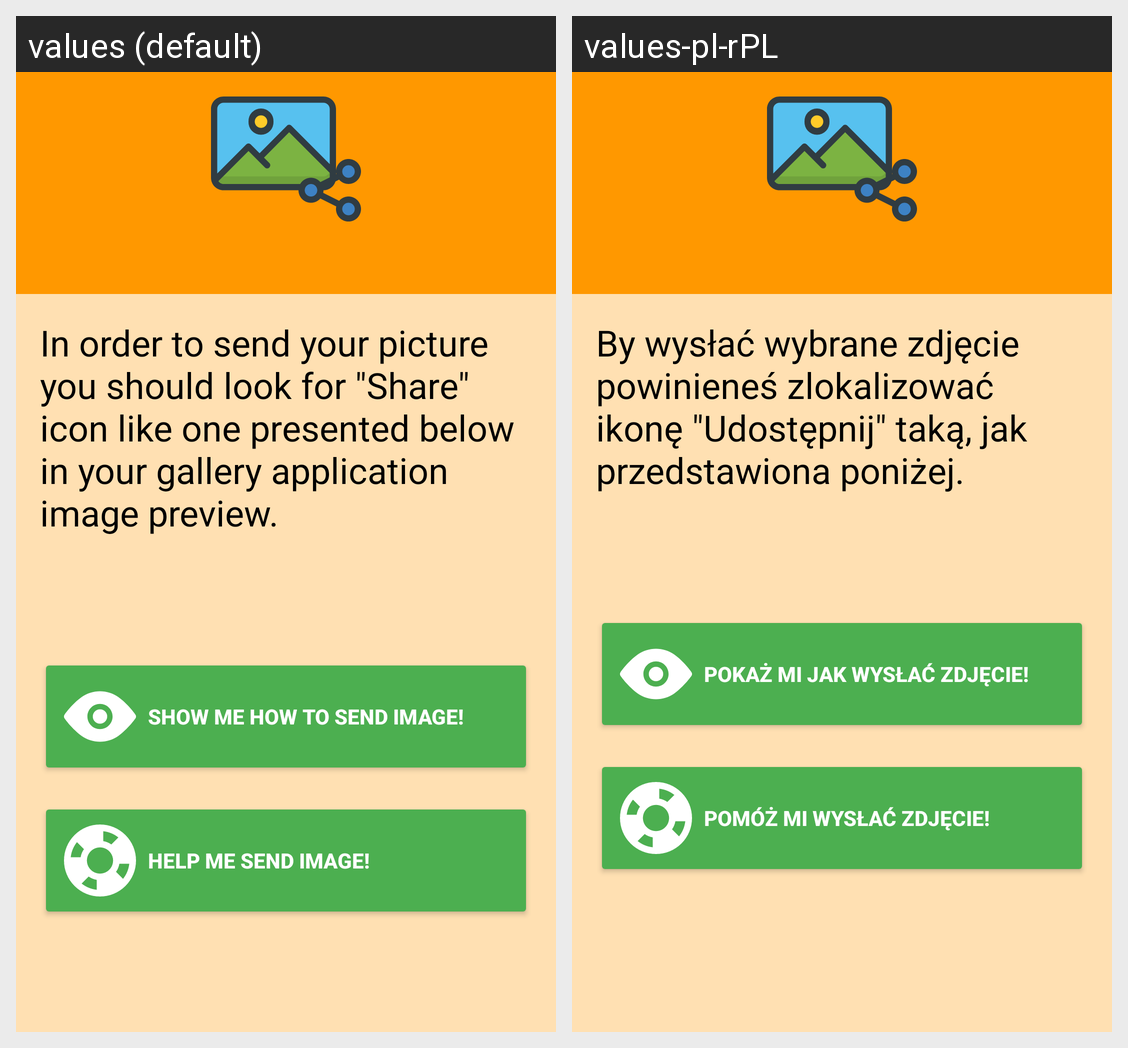

This grid shows one Android layout under two languages. Give, for every string resource on the screen, its name, the default text and each shown locale's text.
Android screen res/layout/activity_send_image_main.xml rendered under 2 locales, left to right: values (default), values-pl-rPL. Device: Nexus 5 (rendered at 1080×1920; each locale shown at half size, 540×960, under a caption strip naming it); theme AppTheme.NoActionBar.
Strings drawn on this screen, with the default value and each locale's value (text and hints the layout hard-codes, and strings that could not be matched under every locale, appear in the picture but are not listed):

send_image_instruction
  values: In order to send your picture you should look for "Share" icon like one presented below in your gallery application image preview.
  values-pl-rPL: By wysłać wybrane zdjęcie powinieneś zlokalizować ikonę "Udostępnij" taką, jak przedstawiona poniżej.

show_how_to_send_image
  values: Show me how to send image!
  values-pl-rPL: Pokaż mi jak wysłać zdjęcie!

help_me_send_image
  values: Help me send image!
  values-pl-rPL: Pomóż mi wysłać zdjęcie!
